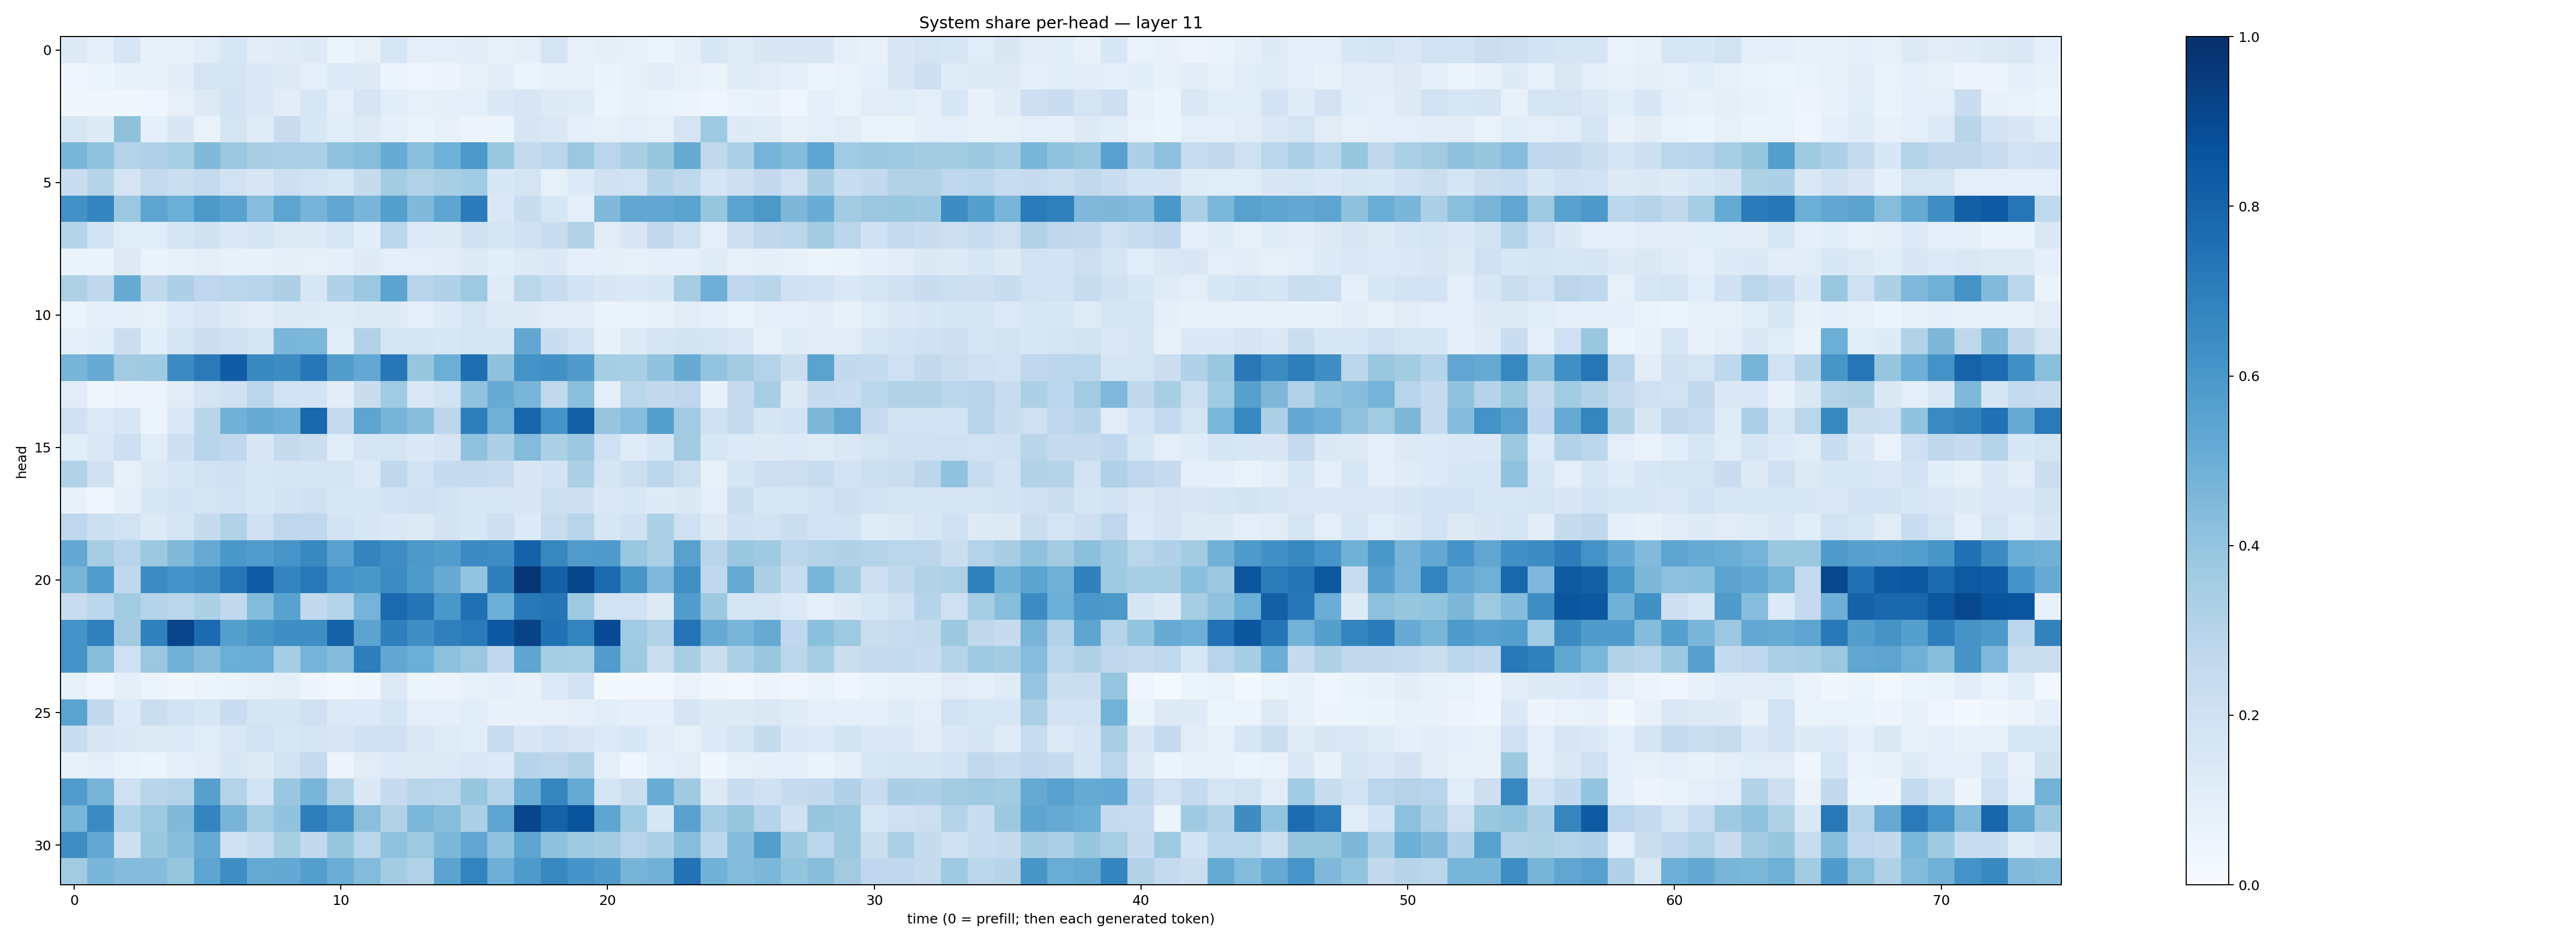

Data behind this chart, as committed beside it:
0.12740153, 0.09284922, 0.15970093, 0.07245413, 0.083327964, 0.11529276, 0.16368933, 0.10257623, 0.11981095, 0.12834296, 0.061876513, 0.07917332, 0.16079338, 0.094652444, 0.096992515, 0.10351854, 0.08404454, 0.09516748, 0.17615162, 0.073097624, 0.08892177, 0.08140095, 0.060741205, 0.08809597
0.03908, 0.06093, 0.07044, 0.07809, 0.1049, 0.1743, 0.1719, 0.1453, 0.1252, 0.08761, 0.1347, 0.1213, 0.05377, 0.03928, 0.0489, 0.08321, 0.1041, 0.059, 0.0838, 0.08368, 0.06301, 0.07828, 0.104, 0.07831
0.03838, 0.03822, 0.03748, 0.04601, 0.08005, 0.128, 0.1869, 0.1417, 0.1026, 0.1574, 0.09943, 0.1662, 0.107, 0.08283, 0.09207, 0.09089, 0.1371, 0.1568, 0.1249, 0.1205, 0.06239, 0.07317, 0.06827, 0.05408
0.1634, 0.1215, 0.4112, 0.08769, 0.1498, 0.06862, 0.1724, 0.1207, 0.2278, 0.1558, 0.1055, 0.1255, 0.09177, 0.06569, 0.07839, 0.05725, 0.05173, 0.1709, 0.141, 0.08941, 0.08448, 0.09666, 0.07836, 0.1756
0.4633, 0.4072, 0.303, 0.319, 0.343, 0.4475, 0.3822, 0.3372, 0.3346, 0.3332, 0.4076, 0.431, 0.5098, 0.4251, 0.4886, 0.5966, 0.388, 0.2573, 0.2835, 0.382, 0.2882, 0.337, 0.3907, 0.5129
0.231, 0.2996, 0.1785, 0.2576, 0.2245, 0.2555, 0.1921, 0.1521, 0.2127, 0.1941, 0.1614, 0.2444, 0.3564, 0.3134, 0.3424, 0.366, 0.156, 0.1733, 0.08473, 0.1337, 0.1976, 0.194, 0.3022, 0.2695
0.6237, 0.6732, 0.3816, 0.5392, 0.4998, 0.5911, 0.5517, 0.4333, 0.5398, 0.4765, 0.529, 0.4656, 0.565, 0.4482, 0.537, 0.7096, 0.1436, 0.2321, 0.161, 0.08983, 0.4483, 0.5286, 0.5304, 0.5496
0.3024, 0.1848, 0.1165, 0.1144, 0.1774, 0.1978, 0.1468, 0.1671, 0.1325, 0.1244, 0.158, 0.1063, 0.2865, 0.1332, 0.1269, 0.1975, 0.1668, 0.1994, 0.2267, 0.3128, 0.1109, 0.1512, 0.2592, 0.1987
0.064, 0.06549, 0.1282, 0.06332, 0.08101, 0.1012, 0.07377, 0.07566, 0.0894, 0.0843, 0.0934, 0.1214, 0.1005, 0.09384, 0.1054, 0.131, 0.1067, 0.1305, 0.1381, 0.08736, 0.08946, 0.08455, 0.08888, 0.08687
0.3223, 0.2733, 0.5093, 0.2641, 0.3303, 0.2749, 0.283, 0.2957, 0.3276, 0.1635, 0.3179, 0.3804, 0.5466, 0.2954, 0.318, 0.3735, 0.1206, 0.2881, 0.2377, 0.1853, 0.1486, 0.147, 0.1531, 0.349
0.06093, 0.09699, 0.08928, 0.08548, 0.1332, 0.1564, 0.1224, 0.1038, 0.1313, 0.1216, 0.1179, 0.1269, 0.1215, 0.09515, 0.1351, 0.1738, 0.1292, 0.1308, 0.1029, 0.1125, 0.06531, 0.06613, 0.0833, 0.1111
0.09061, 0.1087, 0.2213, 0.1073, 0.1744, 0.2243, 0.2004, 0.1755, 0.4614, 0.459, 0.1064, 0.3147, 0.1642, 0.1749, 0.163, 0.1734, 0.1697, 0.5287, 0.2315, 0.1871, 0.07734, 0.125, 0.1659, 0.1811
0.4707, 0.5092, 0.3603, 0.3678, 0.6518, 0.7138, 0.826, 0.6584, 0.6431, 0.7259, 0.5711, 0.5242, 0.7228, 0.3939, 0.4997, 0.7604, 0.4111, 0.6198, 0.6287, 0.5801, 0.3522, 0.3466, 0.4055, 0.5079
0.1095, 0.03719, 0.05378, 0.05739, 0.1121, 0.1724, 0.1955, 0.2825, 0.1948, 0.1797, 0.1043, 0.2271, 0.3665, 0.1452, 0.1905, 0.4071, 0.5113, 0.4679, 0.2652, 0.4201, 0.09788, 0.2854, 0.2598, 0.2764
0.1998, 0.1332, 0.164, 0.06065, 0.1447, 0.2929, 0.4868, 0.5119, 0.493, 0.7872, 0.2501, 0.5394, 0.4725, 0.4263, 0.2805, 0.6932, 0.4873, 0.7895, 0.611, 0.8128, 0.3957, 0.4335, 0.5654, 0.3637
0.1063, 0.142, 0.2112, 0.1159, 0.2137, 0.2936, 0.2658, 0.1519, 0.2432, 0.2234, 0.1153, 0.1682, 0.1734, 0.1373, 0.167, 0.4091, 0.3259, 0.4406, 0.3291, 0.3814, 0.2105, 0.1203, 0.1628, 0.3631
0.3149, 0.1971, 0.08192, 0.1251, 0.1606, 0.1939, 0.1973, 0.1525, 0.1689, 0.1718, 0.1744, 0.1335, 0.2723, 0.1888, 0.2473, 0.2463, 0.2273, 0.1495, 0.1812, 0.3284, 0.1713, 0.2177, 0.2836, 0.2182
0.07207, 0.04105, 0.08943, 0.1601, 0.1874, 0.1788, 0.1861, 0.1561, 0.1823, 0.2006, 0.1596, 0.1587, 0.1806, 0.2053, 0.1876, 0.158, 0.1605, 0.1514, 0.218, 0.2113, 0.1481, 0.1534, 0.1216, 0.1404
0.2767, 0.2169, 0.1886, 0.1315, 0.1746, 0.2454, 0.3139, 0.2007, 0.2741, 0.2677, 0.18, 0.163, 0.1391, 0.1268, 0.1821, 0.1528, 0.2121, 0.1358, 0.2383, 0.2964, 0.158, 0.201, 0.3292, 0.2072
0.5198, 0.3503, 0.293, 0.3778, 0.4485, 0.5153, 0.6007, 0.5754, 0.6081, 0.6564, 0.5533, 0.6735, 0.6385, 0.5961, 0.5722, 0.6498, 0.6372, 0.8048, 0.6627, 0.578, 0.5829, 0.3893, 0.3324, 0.5569
0.4664, 0.5765, 0.2658, 0.6455, 0.6127, 0.6374, 0.728, 0.8316, 0.6734, 0.7219, 0.618, 0.6014, 0.6472, 0.5848, 0.5119, 0.4016, 0.6927, 0.9733, 0.8088, 0.9134, 0.7718, 0.6018, 0.4502, 0.6312
0.2365, 0.2831, 0.366, 0.3015, 0.2789, 0.3312, 0.2638, 0.441, 0.5546, 0.261, 0.3041, 0.4756, 0.7751, 0.7356, 0.5986, 0.7521, 0.4994, 0.7165, 0.738, 0.3742, 0.1929, 0.1953, 0.1256, 0.5769
0.6167, 0.6902, 0.3615, 0.6864, 0.9198, 0.7728, 0.5659, 0.6024, 0.6345, 0.6354, 0.8051, 0.5458, 0.6939, 0.6347, 0.6884, 0.7129, 0.844, 0.9245, 0.7494, 0.6794, 0.8915, 0.364, 0.3161, 0.7394
0.6101, 0.4261, 0.2042, 0.3799, 0.4869, 0.4367, 0.4983, 0.5033, 0.3549, 0.4748, 0.4373, 0.6966, 0.5277, 0.498, 0.4157, 0.3804, 0.2662, 0.5353, 0.3492, 0.3442, 0.5771, 0.372, 0.2214, 0.3435
0.08325, 0.04544, 0.08796, 0.05875, 0.03648, 0.06108, 0.06252, 0.07994, 0.09481, 0.05009, 0.02494, 0.04474, 0.127, 0.06041, 0.05538, 0.08306, 0.093, 0.07041, 0.1359, 0.1814, 0.01671, 0.01567, 0.02796, 0.06684
0.5489, 0.2602, 0.1347, 0.2189, 0.1843, 0.1632, 0.2272, 0.179, 0.1701, 0.2091, 0.1341, 0.1354, 0.1643, 0.1012, 0.09247, 0.1167, 0.07689, 0.07449, 0.08066, 0.09043, 0.1072, 0.08771, 0.08607, 0.1707
0.2296, 0.1485, 0.1389, 0.1291, 0.1332, 0.1163, 0.1434, 0.1946, 0.1575, 0.1752, 0.1516, 0.2015, 0.2088, 0.1476, 0.1208, 0.1079, 0.2287, 0.1496, 0.1807, 0.1512, 0.1357, 0.1538, 0.1026, 0.08529
0.07174, 0.1009, 0.07029, 0.05955, 0.09312, 0.1016, 0.1546, 0.1273, 0.1927, 0.2517, 0.05847, 0.1116, 0.1329, 0.1215, 0.1352, 0.1457, 0.1365, 0.3003, 0.2778, 0.3117, 0.09741, 0.04252, 0.09564, 0.1096
0.5757, 0.4688, 0.2064, 0.2916, 0.3071, 0.5597, 0.3078, 0.1886, 0.3883, 0.4661, 0.3128, 0.1399, 0.2464, 0.2891, 0.2832, 0.3918, 0.2997, 0.503, 0.6715, 0.5159, 0.1686, 0.219, 0.5076, 0.3686
0.4679, 0.6513, 0.3116, 0.3747, 0.4473, 0.6721, 0.4705, 0.3535, 0.4057, 0.6963, 0.6304, 0.4225, 0.3109, 0.4581, 0.4277, 0.332, 0.5383, 0.9173, 0.8053, 0.8602, 0.5381, 0.3658, 0.1629, 0.5572
0.6374, 0.5259, 0.215, 0.3848, 0.429, 0.514, 0.2016, 0.2397, 0.3424, 0.2592, 0.393, 0.2857, 0.408, 0.3741, 0.4551, 0.5324, 0.405, 0.5397, 0.4137, 0.3715, 0.3577, 0.2961, 0.3305, 0.4335
0.3609, 0.4629, 0.4366, 0.4343, 0.3919, 0.5425, 0.6375, 0.5185, 0.5218, 0.5666, 0.5026, 0.4401, 0.3557, 0.3128, 0.5433, 0.677, 0.4957, 0.5864, 0.6614, 0.6101, 0.582, 0.4701, 0.4826, 0.744
